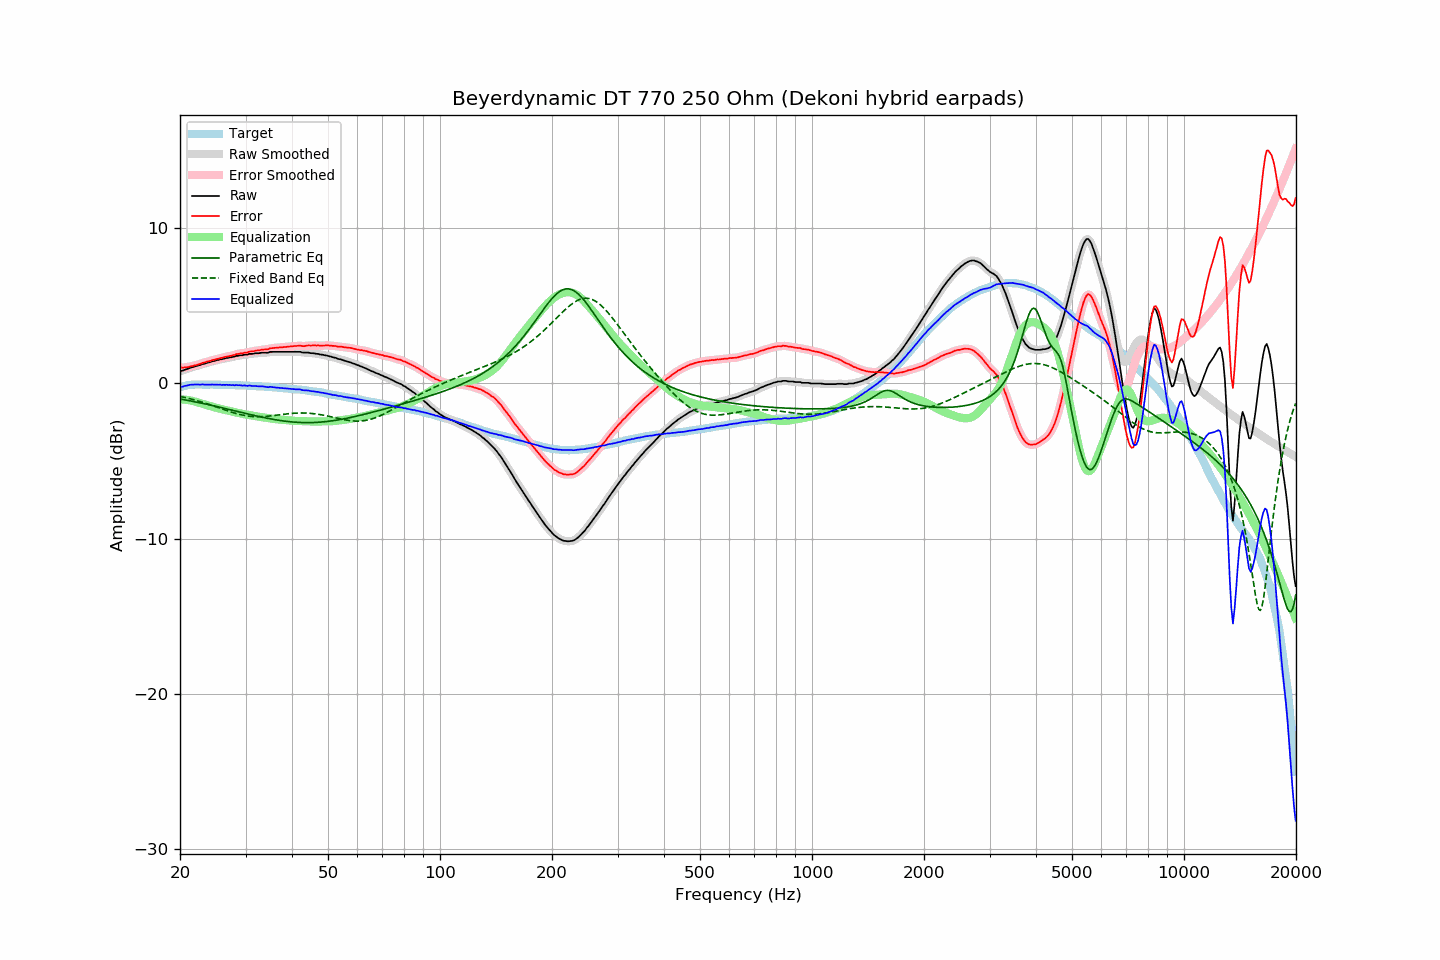

The data file committed next to this chart (first rows):
frequency, raw, error, smoothed, error_smoothed, equalization, parametric_eq, fixed_band_eq, equalized_raw, equalized_smoothed, target
20.00, 0.80, 1.04, 0.80, 1.04, -1.03, -1.00, -0.83, -0.23, -0.23, -0.24
20.20, 0.82, 1.03, 0.82, 1.03, -1.03, -1.02, -0.86, -0.21, -0.21, -0.21
20.40, 0.84, 1.02, 0.85, 1.03, -1.04, -1.04, -0.88, -0.20, -0.19, -0.18
20.61, 0.89, 1.05, 0.88, 1.04, -1.05, -1.06, -0.90, -0.16, -0.16, -0.16
20.81, 0.92, 1.05, 0.92, 1.05, -1.06, -1.07, -0.93, -0.14, -0.14, -0.13
21.02, 0.95, 1.05, 0.96, 1.07, -1.07, -1.09, -0.95, -0.12, -0.11, -0.10
21.23, 1.00, 1.09, 0.99, 1.08, -1.09, -1.11, -0.98, -0.09, -0.09, -0.09
21.44, 1.03, 1.11, 1.03, 1.11, -1.11, -1.13, -1.00, -0.08, -0.08, -0.08
21.66, 1.06, 1.13, 1.06, 1.14, -1.13, -1.16, -1.03, -0.07, -0.07, -0.07
21.87, 1.09, 1.16, 1.09, 1.16, -1.16, -1.18, -1.06, -0.07, -0.07, -0.07
22.09, 1.12, 1.18, 1.12, 1.19, -1.19, -1.20, -1.09, -0.07, -0.07, -0.06
22.31, 1.15, 1.21, 1.15, 1.21, -1.22, -1.22, -1.12, -0.07, -0.07, -0.06
22.54, 1.18, 1.24, 1.18, 1.25, -1.25, -1.24, -1.15, -0.07, -0.07, -0.06
22.76, 1.21, 1.27, 1.22, 1.28, -1.28, -1.26, -1.18, -0.07, -0.07, -0.06
22.99, 1.26, 1.33, 1.25, 1.32, -1.31, -1.28, -1.21, -0.05, -0.07, -0.07
23.22, 1.27, 1.35, 1.28, 1.35, -1.35, -1.31, -1.24, -0.08, -0.07, -0.08
23.45, 1.30, 1.38, 1.31, 1.38, -1.38, -1.33, -1.28, -0.08, -0.07, -0.08
23.69, 1.34, 1.42, 1.33, 1.41, -1.41, -1.35, -1.31, -0.07, -0.08, -0.08
23.92, 1.36, 1.44, 1.36, 1.44, -1.44, -1.37, -1.34, -0.08, -0.07, -0.08
24.16, 1.39, 1.46, 1.40, 1.47, -1.47, -1.40, -1.38, -0.08, -0.07, -0.07
24.40, 1.43, 1.50, 1.42, 1.49, -1.50, -1.42, -1.42, -0.07, -0.07, -0.07
24.65, 1.45, 1.53, 1.45, 1.53, -1.52, -1.44, -1.45, -0.07, -0.07, -0.08
24.89, 1.47, 1.55, 1.48, 1.55, -1.55, -1.47, -1.49, -0.08, -0.08, -0.08
25.14, 1.51, 1.59, 1.50, 1.58, -1.58, -1.49, -1.52, -0.07, -0.08, -0.08
25.39, 1.52, 1.60, 1.53, 1.61, -1.61, -1.52, -1.56, -0.09, -0.08, -0.08
25.65, 1.56, 1.64, 1.55, 1.63, -1.63, -1.54, -1.60, -0.07, -0.08, -0.08
25.91, 1.56, 1.65, 1.57, 1.66, -1.66, -1.56, -1.63, -0.10, -0.09, -0.09
26.16, 1.60, 1.69, 1.60, 1.69, -1.68, -1.59, -1.67, -0.08, -0.09, -0.09
26.43, 1.61, 1.70, 1.61, 1.71, -1.71, -1.61, -1.71, -0.10, -0.09, -0.09
26.69, 1.65, 1.74, 1.64, 1.73, -1.73, -1.64, -1.74, -0.08, -0.09, -0.09
26.96, 1.65, 1.74, 1.66, 1.75, -1.75, -1.66, -1.78, -0.10, -0.09, -0.09
27.23, 1.69, 1.78, 1.68, 1.78, -1.78, -1.69, -1.81, -0.09, -0.10, -0.09
27.50, 1.69, 1.78, 1.70, 1.79, -1.80, -1.71, -1.84, -0.11, -0.11, -0.09
27.77, 1.73, 1.83, 1.72, 1.82, -1.83, -1.74, -1.88, -0.10, -0.10, -0.10
28.05, 1.73, 1.84, 1.74, 1.85, -1.85, -1.76, -1.91, -0.12, -0.11, -0.11
28.33, 1.78, 1.90, 1.77, 1.88, -1.87, -1.79, -1.94, -0.09, -0.11, -0.12
28.62, 1.78, 1.90, 1.79, 1.91, -1.90, -1.81, -1.97, -0.12, -0.11, -0.12
28.90, 1.81, 1.93, 1.80, 1.93, -1.92, -1.84, -1.99, -0.11, -0.12, -0.12
29.19, 1.82, 1.95, 1.82, 1.94, -1.94, -1.86, -2.02, -0.12, -0.12, -0.13
29.48, 1.82, 1.94, 1.84, 1.96, -1.96, -1.89, -2.04, -0.14, -0.13, -0.12
29.78, 1.86, 1.99, 1.84, 1.97, -1.98, -1.91, -2.06, -0.12, -0.14, -0.13
30.08, 1.86, 1.99, 1.86, 1.99, -2.00, -1.94, -2.08, -0.14, -0.14, -0.13
30.38, 1.86, 2.00, 1.88, 2.02, -2.02, -1.96, -2.10, -0.16, -0.14, -0.14
30.68, 1.91, 2.05, 1.89, 2.04, -2.04, -1.99, -2.11, -0.13, -0.15, -0.14
30.99, 1.91, 2.07, 1.91, 2.06, -2.06, -2.01, -2.12, -0.15, -0.15, -0.16
31.30, 1.91, 2.07, 1.92, 2.08, -2.07, -2.04, -2.13, -0.16, -0.15, -0.16
31.61, 1.93, 2.09, 1.93, 2.09, -2.09, -2.06, -2.14, -0.16, -0.16, -0.16
31.93, 1.95, 2.12, 1.94, 2.11, -2.11, -2.08, -2.14, -0.16, -0.17, -0.17
32.24, 1.95, 2.13, 1.95, 2.13, -2.13, -2.11, -2.15, -0.18, -0.18, -0.18
32.57, 1.95, 2.13, 1.96, 2.14, -2.14, -2.13, -2.15, -0.19, -0.18, -0.18
32.89, 1.97, 2.15, 1.97, 2.16, -2.15, -2.15, -2.14, -0.18, -0.18, -0.18
33.22, 1.99, 2.18, 1.98, 2.17, -2.17, -2.17, -2.14, -0.18, -0.19, -0.19
33.55, 1.99, 2.19, 1.99, 2.19, -2.18, -2.20, -2.13, -0.19, -0.19, -0.20
33.89, 1.99, 2.20, 1.99, 2.19, -2.20, -2.22, -2.13, -0.21, -0.21, -0.21
34.23, 1.99, 2.20, 1.99, 2.21, -2.22, -2.24, -2.12, -0.23, -0.23, -0.21
34.57, 1.99, 2.21, 2.01, 2.23, -2.23, -2.26, -2.11, -0.24, -0.23, -0.22
34.92, 2.04, 2.27, 2.02, 2.25, -2.25, -2.28, -2.10, -0.21, -0.23, -0.23
35.27, 2.04, 2.28, 2.04, 2.28, -2.27, -2.30, -2.08, -0.23, -0.23, -0.24
35.62, 2.04, 2.29, 2.04, 2.29, -2.28, -2.32, -2.07, -0.24, -0.24, -0.25
35.97, 2.04, 2.30, 2.04, 2.30, -2.29, -2.33, -2.06, -0.25, -0.25, -0.26
... 635 more rows
